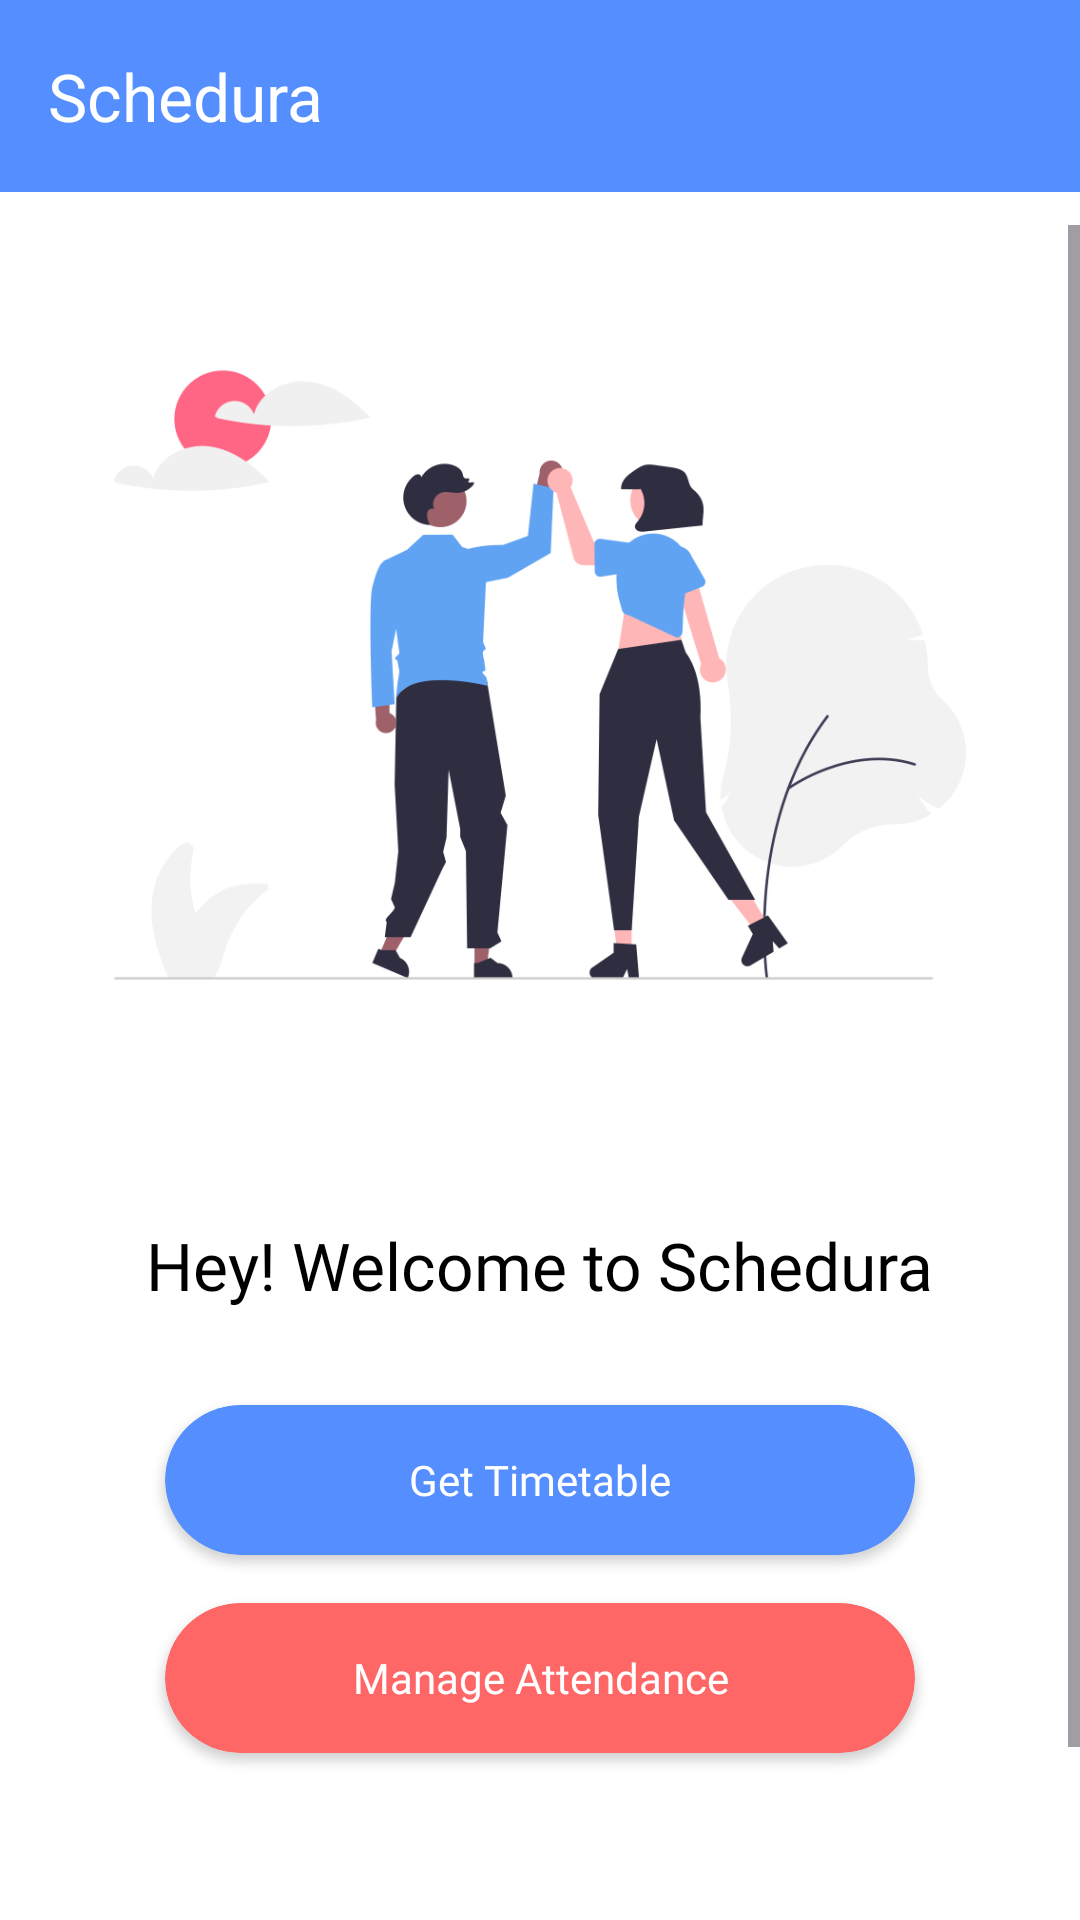

Here is an Android app screen rendered from its layout file. Give the layout XML and the strings, colors and styles it references.
<!-- AndroidManifest.xml: application theme Theme.GdscApp -->
<!-- res/layout/fragment_dash_board.xml -->
<RelativeLayout xmlns:android="http://schemas.android.com/apk/res/android"
    xmlns:app="http://schemas.android.com/apk/res-auto"
    xmlns:tools="http://schemas.android.com/tools"
    android:layout_width="match_parent"
    android:layout_height="match_parent"
    android:background="@color/white">

    <com.google.android.material.appbar.AppBarLayout
        android:id="@+id/toolbar"
        android:layout_width="match_parent"
        android:layout_height="wrap_content">

        <com.google.android.material.appbar.MaterialToolbar
            android:id="@+id/toolbarDashboard"
            android:layout_width="match_parent"
            android:layout_height="match_parent"
            android:background="@color/material_blue"
            app:title="Schedura"
            app:titleTextColor="@color/white" />

    </com.google.android.material.appbar.AppBarLayout>

    <ScrollView
        android:layout_width="match_parent"
        android:layout_height="match_parent"
        android:layout_marginTop="75dp"
        android:background="@color/white">

        <LinearLayout
            android:layout_width="match_parent"
            android:layout_height="wrap_content"
            android:orientation="vertical"
            tools:context=".ui.HomeFragment">

            <ImageView
                android:id="@+id/imageView"
                android:layout_width="wrap_content"
                android:layout_height="300dp"
                android:layout_gravity="center"
                android:src="@drawable/welcome" />

            <TextView
                android:layout_width="wrap_content"
                android:layout_height="wrap_content"
                android:layout_gravity="center"
                android:layout_marginTop="32dp"
                android:fontFamily="@font/sofiaprosoftmediumitalic"
                android:text="Hey! Welcome to Schedura"
                android:textAppearance="@style/TextAppearance.AppCompat.Large"
                android:textColor="@color/black" />

            <androidx.cardview.widget.CardView
                android:id="@+id/tt_button"
                android:layout_width="250dp"
                android:layout_height="50dp"
                android:layout_gravity="center_horizontal"
                android:layout_marginTop="32dp"
                android:backgroundTint="@color/material_blue"
                app:cardCornerRadius="25dp">

                <TextView
                    android:layout_width="match_parent"
                    android:layout_height="match_parent"
                    android:fontFamily="@font/sofiaprosoftmedium"
                    android:gravity="center"
                    android:text="Get Timetable"
                    android:textColor="@color/white" />
            </androidx.cardview.widget.CardView>

            <androidx.cardview.widget.CardView
                android:id="@+id/att_button"
                android:layout_width="250dp"
                android:layout_height="50dp"
                android:layout_gravity="center_horizontal"
                android:layout_marginTop="16dp"
                android:backgroundTint="@color/material_red"
                android:text="Manage Attendance"
                app:cardCornerRadius="25dp">

                <TextView
                    android:layout_width="match_parent"
                    android:layout_height="match_parent"
                    android:fontFamily="@font/sofiaprosoftmedium"
                    android:gravity="center"
                    android:text="Manage Attendance"
                    android:textColor="@color/white" />
            </androidx.cardview.widget.CardView>


            <ImageView
                android:id="@+id/imageView2"
                android:layout_width="wrap_content"
                android:layout_height="80dp"
                android:layout_gravity="bottom|center"
                android:layout_marginTop="40dp"
                android:src="@drawable/img" />


        </LinearLayout>
    </ScrollView>
</RelativeLayout>
<!-- resources referenced by this layout -->
<resources>
  <color name="black">#FF000000</color>
  <color name="material_blue">#548EFF</color>
  <color name="material_red">#FF6767</color>
  <color name="white">#FFFFFFFF</color>
  <!-- drawable img: png bitmap (drawable, 17723 bytes) -->
  <!-- drawable welcome: png bitmap (drawable, 46307 bytes) -->
  <style name="Theme.GdscApp" parent="Theme.Material3.Light.NoActionBar">
          
          <item name="colorPrimary">@color/lightMain</item>
          <item name="colorPrimaryVariant">@color/blueMain</item>
          <item name="colorOnPrimary">@color/white</item>
          <item name="colorOnPrimaryContainer">@color/lightMain</item>
          
          <item name="colorSecondary">@color/lightMain</item>
          <item name="colorSecondaryVariant">@color/bottomNavC</item>
          <item name="colorOnSecondary">@color/white</item>
          
          <item name="android:statusBarColor" tools:targetApi="l">?attr/colorPrimaryVariant</item>
          
      </style>
  <color name="lightMain">#61A3F3</color>
  <color name="blueMain">#0668E1</color>
  <color name="bottomNavC">#8DB4FF</color>
</resources>
